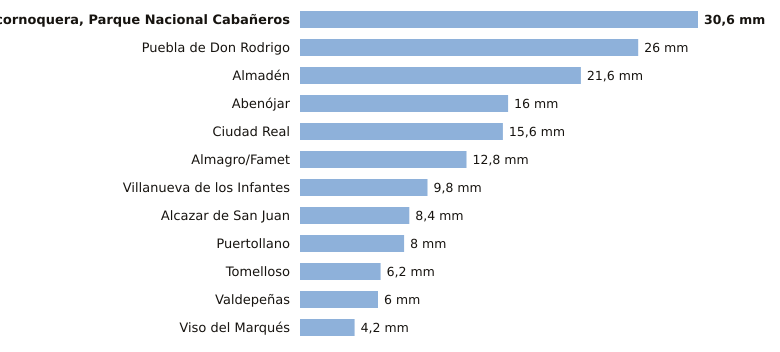

The file beside this chart, header and first rows:
estacion, provincia, indicativo, mm_6_dias_anteriores, mm_hoy, mm_7_dias, horas_de_hoy
Alcornoquera, Parque Nacional Cabañeros, Ciudad Real, 4195E, 30.6, 0.0, 30.6, 3
Puebla de Don Rodrigo, Ciudad Real, 4220X, 26.0, 0.0, 26.0, 3
Almadén, Ciudad Real, 4300Y, 21.6, 0.0, 21.6, 3
Abenójar, Ciudad Real, 4210Y, 16.0, 0.0, 16.0, 3
Ciudad Real, Ciudad Real, 4121, 15.6, 0.0, 15.6, 3
Almagro/Famet, Ciudad Real, 4116I, 12.8, 0.0, 12.8, 2
Villanueva de los Infantes, Ciudad Real, 4138Y, 9.8, 0.0, 9.8, 1
Alcazar de San Juan, Ciudad Real, 4064Y, 8.4, 0.0, 8.4, 2
Puertollano, Ciudad Real, 5304Y, 8.0, 0.0, 8.0, 3
Tomelloso, Ciudad Real, 4103X, 6.2, 0.0, 6.2, 1
Valdepeñas, Ciudad Real, 4147X, 6.0, 0.0, 6.0, 3
Viso del Marqués, Ciudad Real, 4148, 4.2, 0.0, 4.2, 3
